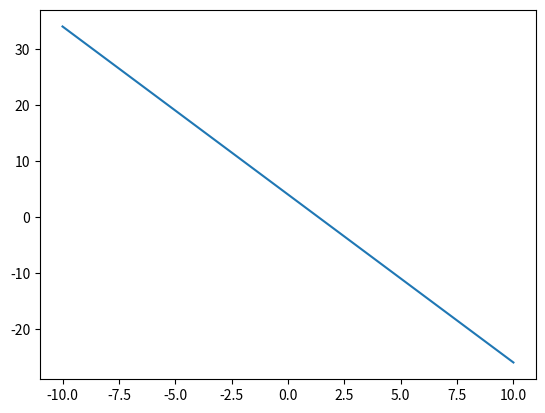

This chart was generated by the following Python code:
from matplotlib.pyplot import *
from numpy import *

x = linspace(-10, 10, 10)

y = -3 * x + 4

plot(x ,y)
show()